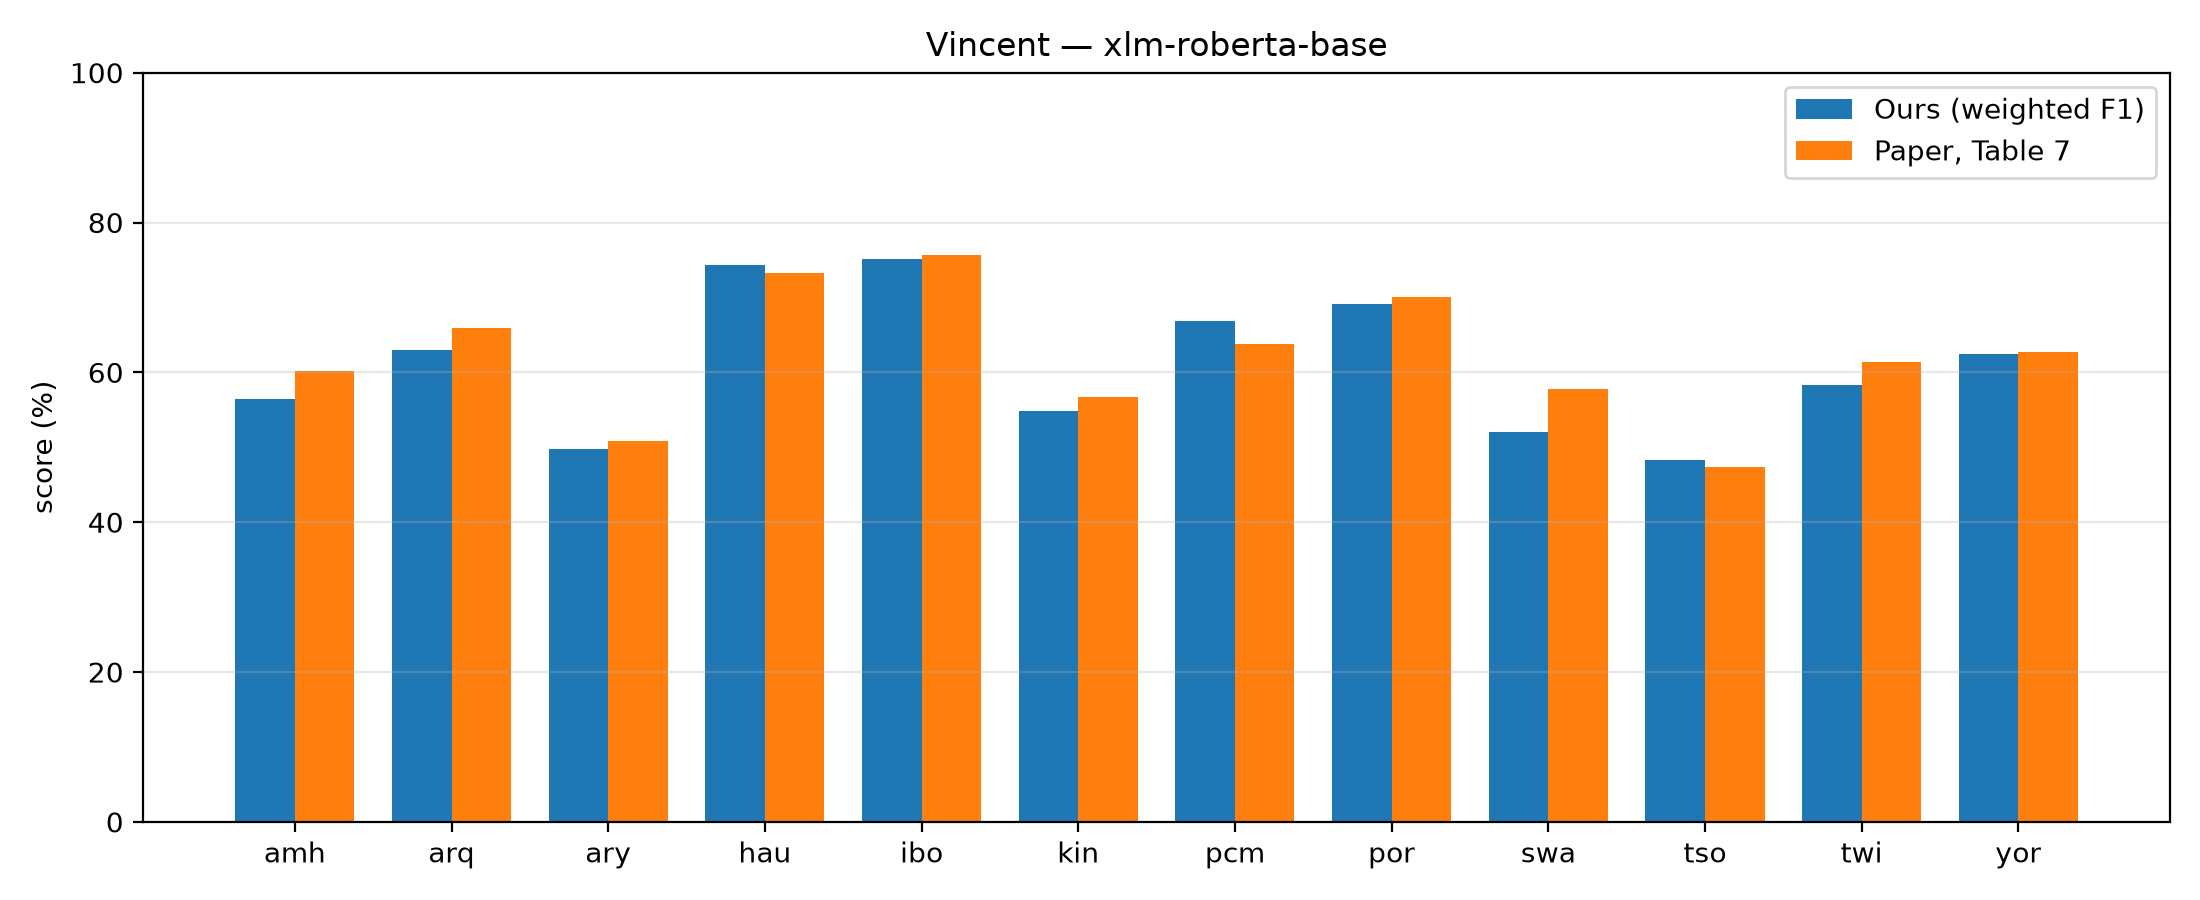

Values plotted in this chart, from the file beside it:
lang, runs, ours_f1w, ours_f1macro, ours_acc, paper, delta_f1w
amh, 2, 56.4, 49.9, 50.1, 60.2, -3.8
arq, 2, 63.0, 56.4, 64.8, 65.9, -2.9
ary, 2, 49.8, 48.4, 50.2, 50.9, -1.1
hau, 2, 74.3, 74.4, 74.4, 73.2, 1.1
ibo, 2, 75.1, 74.4, 75.4, 75.6, -0.5
kin, 2, 54.9, 55.3, 56.4, 56.7, -1.8
pcm, 2, 66.9, 48.6, 71.2, 63.8, 3.1
por, 2, 69.1, 63.7, 68.2, 70.1, -1.0
swa, 2, 52.1, 34.4, 57.8, 57.8, -5.7
tso, 2, 48.3, 38.2, 53.2, 47.4, 0.9
twi, 2, 58.3, 45.8, 63.5, 61.4, -3.1
yor, 2, 62.4, 60.1, 62.7, 62.7, -0.3
AVG, 24, 60.9, 54.1, 62.3, 62.1, -1.2
